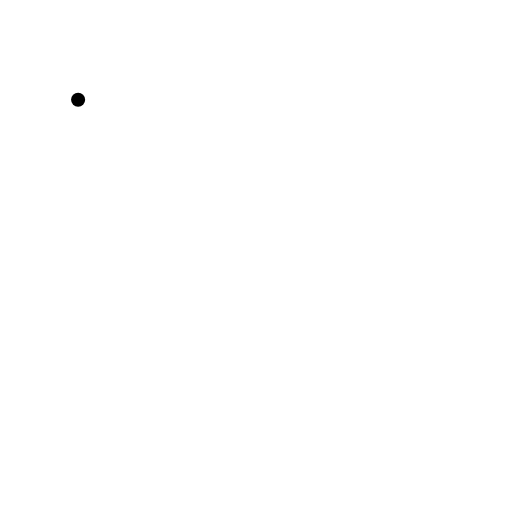
t = 0.00 s
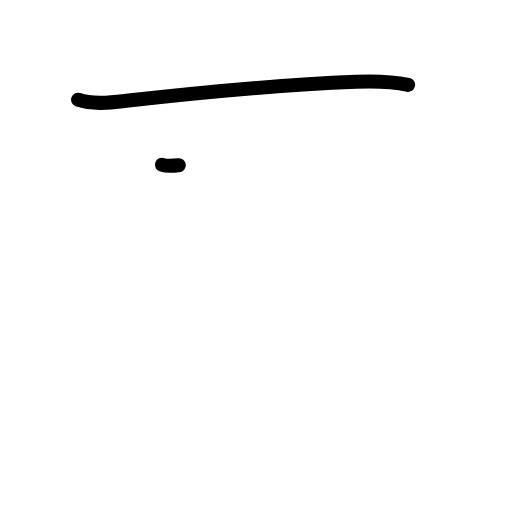
t = 1.17 s
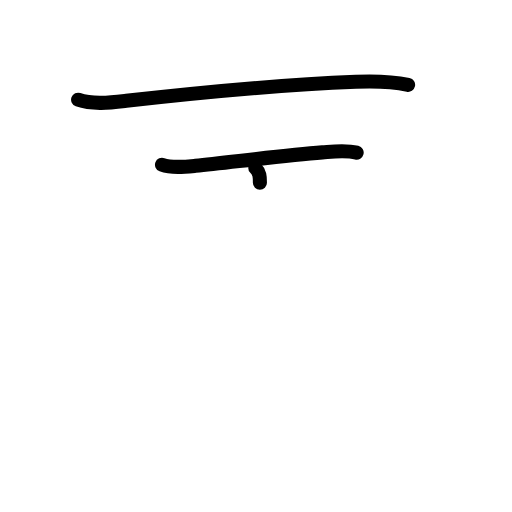
t = 2.38 s
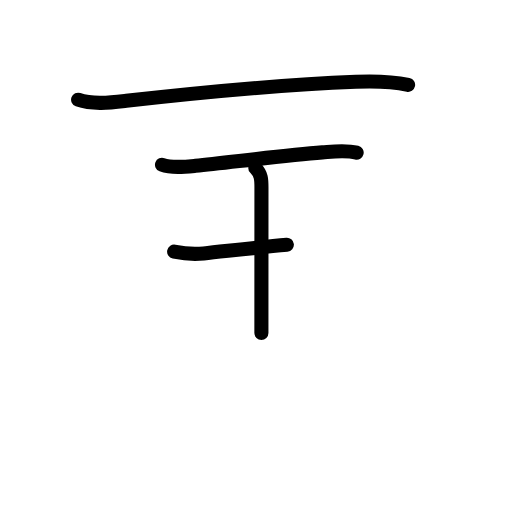
t = 3.58 s
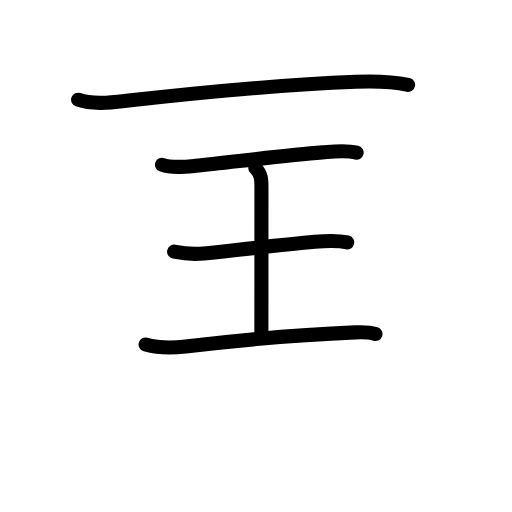
t = 4.83 s
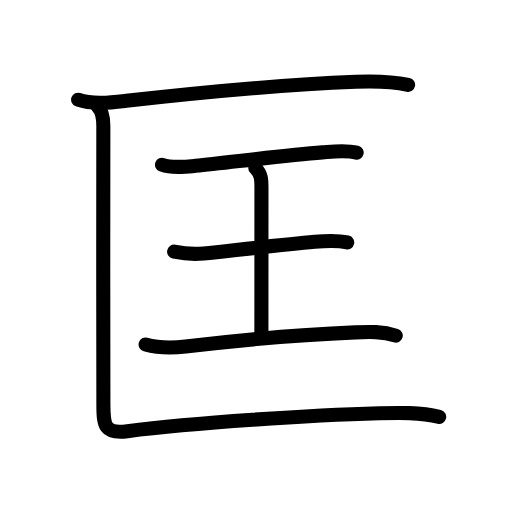
t = 6.00 s

The animated SVG that drew these frames (rendered in a browser with its animation timeline set to each time). Animation: 24 SMIL elements (animate=24); one cycle of 6.00 s.

<?xml version="1.0" encoding="UTF-8"?>
<!--
AniKanjiVG is licensed by CC-BY-SA Paul C. Sommerhoff (https://bitbucket.org/sommerhoff/anikanjivg).
AniKanjiVG uses KanjiVG which is licensed by CC-BY-SA Ulrich Apel (http://kanjivg.tagaini.net).
See also http://creativecommons.org/licenses/by-sa/3.0/
-->
<svg xmlns:kvg='http://kanjivg.tagaini.net' xmlns='http://www.w3.org/2000/svg' width='109' height='109' viewBox='0 0 109 109' style='fill:none;stroke:#000000;stroke-width:3;stroke-linecap:round;stroke-linejoin:round;' id="kvg:kanji_05321"><g id="kvg:05321" kvg:element="匡"><g id="kvg:05321-g1" kvg:element="匚" kvg:part="1" kvg:radical="general"><path id="kvg:05321-s1" kvg:type="㇐" d="M16.63,21.23c3.09,1.1,7.07,0.6,10.26,0.24c15.24-1.72,33.69-3.46,48.86-4.06c3.7-0.15,7.48-0.12,11.13,0.66"><animate attributeName="d" begin="0.0s" dur="0.3333333333333333s" from="M16.63,21.23C16.63,21.23,16.63,21.23,16.63,21.23" to="M16.63,21.23c3.09,1.1,7.07,0.6,10.26,0.24" />
<animate attributeName="d" begin="0.3333333333333333s" dur="0.3333333333333333s" from="M16.63,21.23c3.09,1.1,7.07,0.6,10.26,0.24c0,0,0,0,0,0,0" to="M16.63,21.23c3.09,1.1,7.07,0.6,10.26,0.24c15.24-1.72,33.69-3.46,48.86-4.06" />
<animate attributeName="d" begin="0.6666666666666666s" dur="0.3333333333333333s" from="M16.63,21.23c3.09,1.1,7.07,0.6,10.26,0.24c15.24-1.72,33.69-3.46,48.86-4.06c0,0,0,0,0,0,0" to="M16.63,21.23c3.09,1.1,7.07,0.6,10.26,0.24c15.24-1.72,33.69-3.46,48.86-4.06c3.7-0.15,7.48-0.12,11.13,0.66" />
</path>
</g>
<g id="kvg:05321-g2" kvg:element="王" kvg:original="玉" kvg:partial="true"><path id="kvg:05321-s2" kvg:type="㇐" d="M34.49,35.07c2.09,0.79,5,0.45,7.13,0.23c7.55-0.77,19.09-2.25,27.01-2.86c2.39-0.18,4.94-0.52,7.3,0.06"><animate attributeName="d" begin="1.0s" dur="0.3333333333333333s" from="M34.49,35.07C34.49,35.07,34.49,35.07,34.49,35.07" to="M34.49,35.07c2.09,0.79,5,0.45,7.13,0.23" />
<animate attributeName="d" begin="1.3333333333333333s" dur="0.3333333333333333s" from="M34.49,35.07c2.09,0.79,5,0.45,7.13,0.23c0,0,0,0,0,0,0" to="M34.49,35.07c2.09,0.79,5,0.45,7.13,0.23c7.55-0.77,19.09-2.25,27.01-2.86" />
<animate attributeName="d" begin="1.6666666666666665s" dur="0.3333333333333333s" from="M34.49,35.07c2.09,0.79,5,0.45,7.13,0.23c7.55-0.77,19.09-2.25,27.01-2.86c0,0,0,0,0,0,0" to="M34.49,35.07c2.09,0.79,5,0.45,7.13,0.23c7.55-0.77,19.09-2.25,27.01-2.86c2.39-0.18,4.94-0.52,7.3,0.06" />
<animate attributeName="d" begin="0s" dur="1.0s" from="M-100,-100" to="M-100,-100" />
</path>
<path id="kvg:05321-s3" kvg:type="㇑a" d="M54.35,35.75c1.31,1.33,1.31,2.5,1.31,4.19c0,7.45-0.01,19.01-0.01,30.95"><animate attributeName="d" begin="2.0s" dur="0.5s" from="M54.35,35.75C54.35,35.75,54.35,35.75,54.35,35.75" to="M54.35,35.75c1.31,1.33,1.31,2.5,1.31,4.19" />
<animate attributeName="d" begin="2.5s" dur="0.5s" from="M54.35,35.75c1.31,1.33,1.31,2.5,1.31,4.19c0,0,0,0,0,0,0" to="M54.35,35.75c1.31,1.33,1.31,2.5,1.31,4.19c0,7.45-0.01,19.01-0.01,30.95" />
<animate attributeName="d" begin="0s" dur="2.0s" from="M-100,-100" to="M-100,-100" />
</path>
<path id="kvg:05321-s4" kvg:type="㇐" d="M37.07,53.57c2.05,0.43,4.51,0.58,6.3,0.39c6.48-0.68,16.41-1.83,23.63-2.48c2.36-0.21,4.59-0.4,6.92,0.14"><animate attributeName="d" begin="3.0s" dur="0.3333333333333333s" from="M37.07,53.57C37.07,53.57,37.07,53.57,37.07,53.57" to="M37.07,53.57c2.05,0.43,4.51,0.58,6.3,0.39" />
<animate attributeName="d" begin="3.3333333333333335s" dur="0.3333333333333333s" from="M37.07,53.57c2.05,0.43,4.51,0.58,6.3,0.39c0,0,0,0,0,0,0" to="M37.07,53.57c2.05,0.43,4.51,0.58,6.3,0.39c6.48-0.68,16.41-1.83,23.63-2.48" />
<animate attributeName="d" begin="3.6666666666666665s" dur="0.3333333333333333s" from="M37.07,53.57c2.05,0.43,4.51,0.58,6.3,0.39c6.48-0.68,16.41-1.83,23.63-2.48c0,0,0,0,0,0,0" to="M37.07,53.57c2.05,0.43,4.51,0.58,6.3,0.39c6.48-0.68,16.41-1.83,23.63-2.48c2.36-0.21,4.59-0.4,6.92,0.14" />
<animate attributeName="d" begin="0s" dur="3.0s" from="M-100,-100" to="M-100,-100" />
</path>
<path id="kvg:05321-s5" kvg:type="㇐" d="M31,73.33c2.76,0.78,5.71,0.77,8.5,0.44c12.75-1.52,23.21-2.5,36.13-3.01c2.98-0.12,5.75-0.24,8.62,0.69"><animate attributeName="d" begin="4.0s" dur="0.3333333333333333s" from="M31,73.33C31,73.33,31,73.33,31,73.33" to="M31,73.33c2.76,0.78,5.71,0.77,8.5,0.44" />
<animate attributeName="d" begin="4.333333333333333s" dur="0.3333333333333333s" from="M31,73.33c2.76,0.78,5.71,0.77,8.5,0.44c0,0,0,0,0,0,0" to="M31,73.33c2.76,0.78,5.71,0.77,8.5,0.44c12.75-1.52,23.21-2.5,36.13-3.01" />
<animate attributeName="d" begin="4.666666666666667s" dur="0.3333333333333333s" from="M31,73.33c2.76,0.78,5.71,0.77,8.5,0.44c12.75-1.52,23.21-2.5,36.13-3.01c0,0,0,0,0,0,0" to="M31,73.33c2.76,0.78,5.71,0.77,8.5,0.44c12.75-1.52,23.21-2.5,36.13-3.01c2.98-0.12,5.75-0.24,8.62,0.69" />
<animate attributeName="d" begin="0s" dur="4.0s" from="M-100,-100" to="M-100,-100" />
</path>
</g>
<g id="kvg:05321-g3" kvg:element="匚" kvg:part="2" kvg:radical="general"><path id="kvg:05321-s6" kvg:type="㇗" d="M20.77,22.63c1.06,1.06,1.24,2.45,1.23,4.25C21.92,38.78,22.01,72.25,22.01,86c0,4.68,0.26,6.41,5.11,5.79C41,90,66.5,88.38,80.75,87.98c4.13-0.11,8.74-0.23,12.75,0.77"><animate attributeName="d" begin="5.0s" dur="0.2s" from="M20.77,22.63C20.77,22.63,20.77,22.63,20.77,22.63" to="M20.77,22.63c1.06,1.06,1.24,2.45,1.23,4.25" />
<animate attributeName="d" begin="5.2s" dur="0.2s" from="M20.77,22.63c1.06,1.06,1.24,2.45,1.23,4.25c0,0,0,0,0,0,0" to="M20.77,22.63c1.06,1.06,1.24,2.45,1.23,4.25C21.92,38.78,22.01,72.25,22.01,86" />
<animate attributeName="d" begin="5.4s" dur="0.2s" from="M20.77,22.63c1.06,1.06,1.24,2.45,1.23,4.25C21.92,38.78,22.01,72.25,22.01,86c0,0,0,0,0,0,0" to="M20.77,22.63c1.06,1.06,1.24,2.45,1.23,4.25C21.92,38.78,22.01,72.25,22.01,86c0,4.68,0.26,6.41,5.11,5.79" />
<animate attributeName="d" begin="5.6s" dur="0.2s" from="M20.77,22.63c1.06,1.06,1.24,2.45,1.23,4.25C21.92,38.78,22.01,72.25,22.01,86c0,4.68,0.26,6.41,5.11,5.79c0,0,0,0,0,0,0" to="M20.77,22.63c1.06,1.06,1.24,2.45,1.23,4.25C21.92,38.78,22.01,72.25,22.01,86c0,4.68,0.26,6.41,5.11,5.79C41,90,66.5,88.38,80.75,87.98" />
<animate attributeName="d" begin="5.8s" dur="0.2s" from="M20.77,22.63c1.06,1.06,1.24,2.45,1.23,4.25C21.92,38.78,22.01,72.25,22.01,86c0,4.68,0.26,6.41,5.11,5.79C41,90,66.5,88.38,80.75,87.98c0,0,0,0,0,0,0" to="M20.77,22.63c1.06,1.06,1.24,2.45,1.23,4.25C21.92,38.78,22.01,72.25,22.01,86c0,4.68,0.26,6.41,5.11,5.79C41,90,66.5,88.38,80.75,87.98c4.13-0.11,8.74-0.23,12.75,0.77" />
<animate attributeName="d" begin="0s" dur="5.0s" from="M-100,-100" to="M-100,-100" />
</path>
</g>
</g>
</svg>
